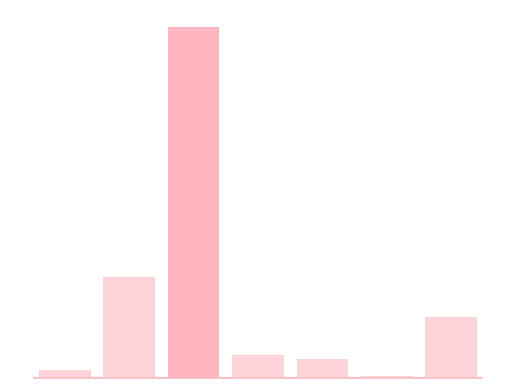

The matplotlib source for this figure: (Note: this script raises an exception after producing the figure.)
import matplotlib.pyplot as plt
import numpy as np

# 数据
##w+
# labels = ["0.0155", "0.0412", "0.6153", "0.1785", "0.0348", "0.0055", "0.1092"]
# values = [0.0155, 0.0412, 0.6153, 0.1785, 0.0348, 0.0055, 0.1092]
##w
# labels = ["0.0557"," 0.0267", "0.3423",  "0.4425", "0.0982", "0.0131", "0.0214"]
# values = [0.0557, 0.0267, 0.3423,  0.4425, 0.0982, 0.0131, 0.0214]

##b
labels = ["0.0155","0.1785", "0.6153", "0.0412", "0.0348", "0.0055", "0.1092"]
values = [0.0155,0.1785, 0.6153, 0.0412, 0.0348, 0.0055, 0.1092]
# 创建图形和轴
fig, ax = plt.subplots()

# 找到最高值的索引
max_value_index = np.argmax(values)

# 设置颜色
colors = ['lightpink' if i != max_value_index else 'lightpink' for i in range(len(values))]

# 绘制条形图
bars = ax.bar(labels, values, color=colors)

# 设置透明度
for i, bar in enumerate(bars):
    bar.set_alpha(1 if i == max_value_index else 0.6)  # 最高值不透明，其他透明

# 添加水平线
ax.hlines(0, -0.5, len(labels)-0.5, color='pink', linewidth=3)

# 隐藏横纵标
ax.axis('off')

# 保存图像
plt.savefig('/data/zjl/192-torch2/VideoX-master/X-CLIP/Histogram/bar_chart.png', bbox_inches='tight', dpi=300)  # 保存为 PNG 格式，300 DPI

# 显示图形
plt.show()